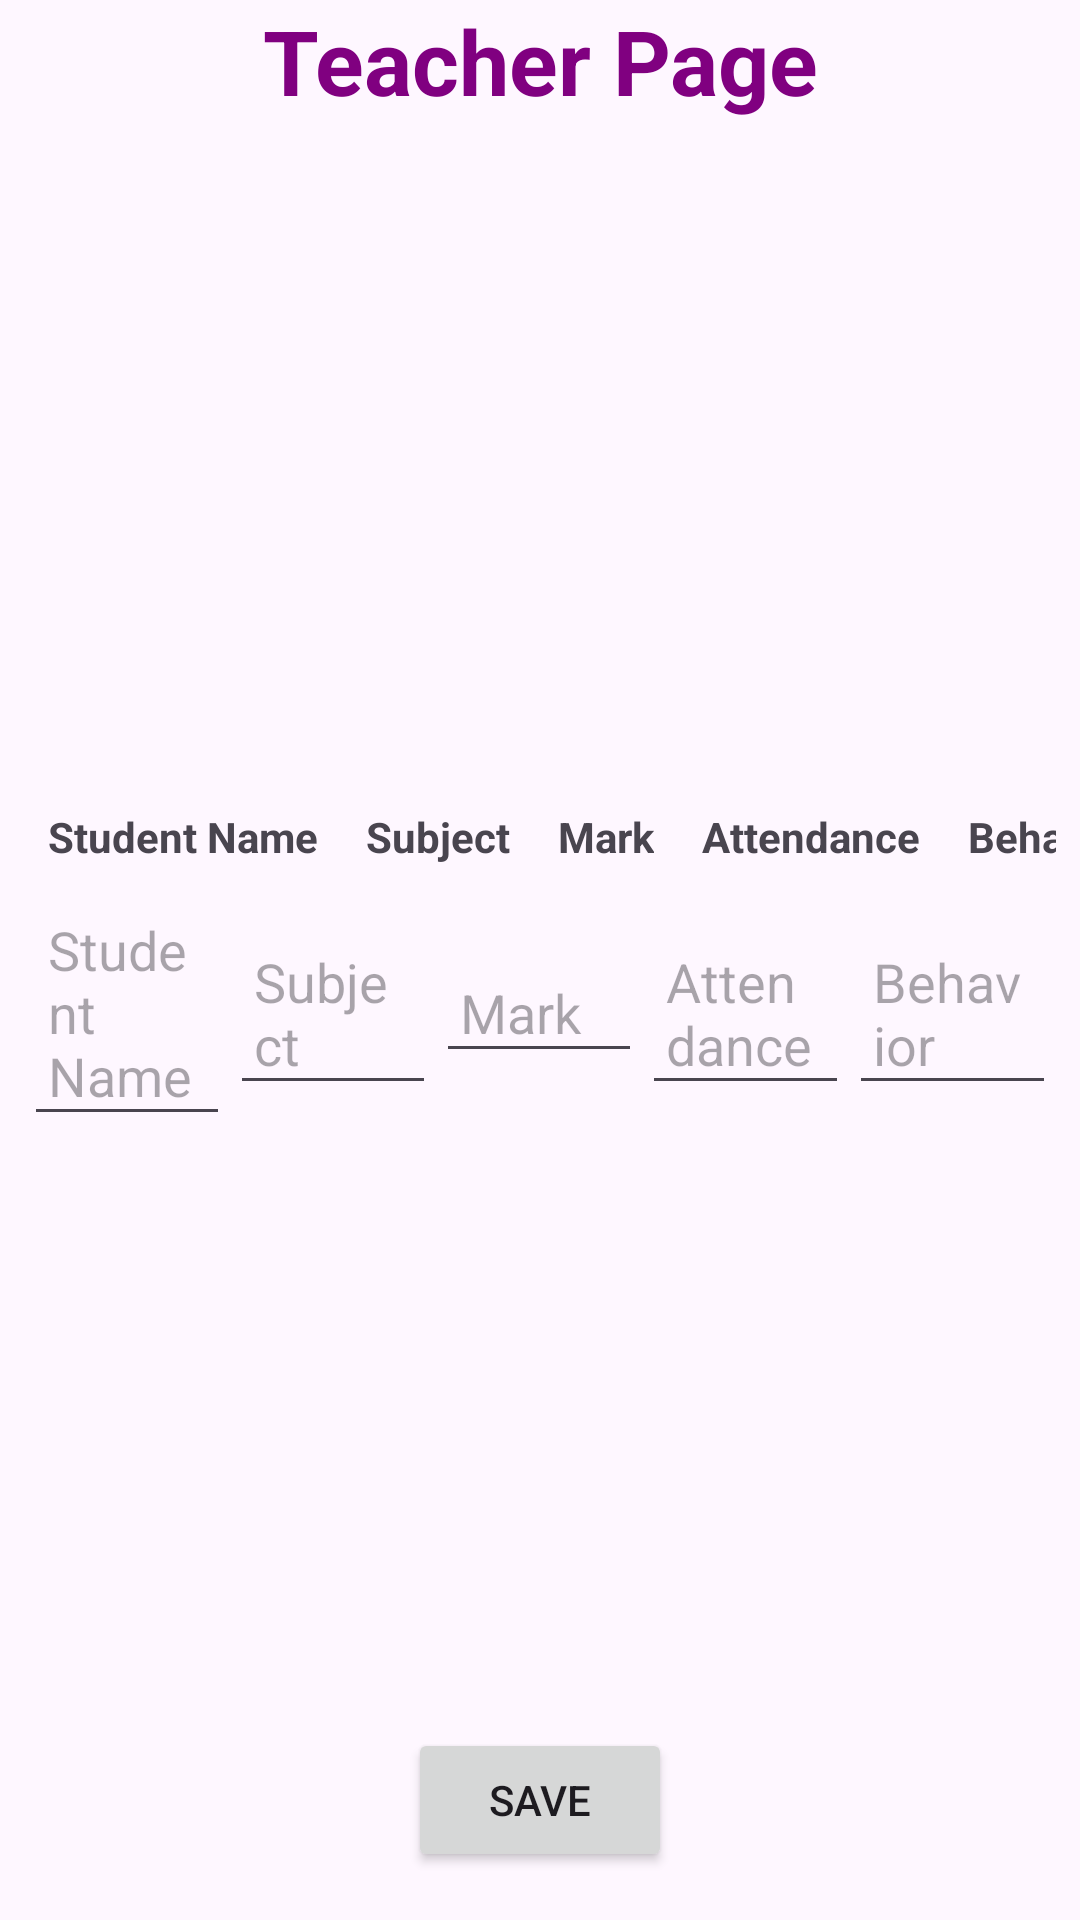

This screen was rendered from an Android layout file. Write that file and the resources it references.
<!-- AndroidManifest.xml: application theme Theme.Ass_1_1212386 -->
<!-- res/layout/activity_teacher.xml -->
<?xml version="1.0" encoding="utf-8"?>
<RelativeLayout xmlns:android="http://schemas.android.com/apk/res/android"
    xmlns:tools="http://schemas.android.com/tools"
    android:layout_width="match_parent"
    android:layout_height="match_parent"
    android:orientation="vertical"
    android:gravity="center"
    tools:context=".TeacherActivity">


    
    <TextView
        android:layout_width="wrap_content"
        android:layout_height="wrap_content"
        android:layout_centerHorizontal="true"
        android:text="Teacher Page"
        android:gravity="center"
        android:textColor="#800080"

        android:textSize="30sp"
        android:textStyle="bold"

        />

    

    <TableLayout
        android:id="@+id/tableLayout"
        android:layout_width="match_parent"
        android:layout_height="wrap_content"
        android:layout_centerVertical="true"
        android:layout_marginBottom="10dp"
        android:padding="8dp">


        
        <TableRow
            android:layout_width="match_parent"
            android:layout_height="wrap_content">

            <TextView
                android:layout_width="wrap_content"
                android:layout_height="wrap_content"
                android:padding="8dp"
                android:text="Student Name"
                android:textStyle="bold" />

            <TextView
                android:layout_width="wrap_content"
                android:layout_height="wrap_content"
                android:padding="8dp"
                android:text="Subject"
                android:textStyle="bold" />

            <TextView
                android:layout_width="wrap_content"
                android:layout_height="wrap_content"
                android:padding="8dp"
                android:text="Mark"
                android:textStyle="bold"
                android:inputType="numberDecimal"/>

            <TextView
                android:layout_width="wrap_content"
                android:layout_height="wrap_content"
                android:padding="8dp"
                android:text="Attendance"
                android:inputType="numberDecimal"
                android:textStyle="bold" />

            <TextView
                android:layout_width="wrap_content"
                android:layout_height="wrap_content"
                android:padding="8dp"
                android:text="Behavior"
                android:textStyle="bold" />

        </TableRow>

        
        <TableRow
            android:layout_width="match_parent"
            android:layout_height="wrap_content">

            <EditText
                android:id="@+id/editTextName"
                android:layout_width="0dp"
                android:layout_height="wrap_content"
                android:layout_weight="1"
                android:hint="Student Name"
                android:padding="8dp" />

            <EditText
                android:id="@+id/editTextSubject"
                android:layout_width="0dp"
                android:layout_height="wrap_content"
                android:layout_weight="1"
                android:hint="Subject"
                android:padding="8dp" />

            <EditText
                android:id="@+id/editTextMark"
                android:layout_width="0dp"
                android:layout_height="wrap_content"
                android:layout_weight="1"
                android:hint="Mark"
                android:padding="8dp" />

            <EditText
                android:id="@+id/editTextAttendance"
                android:layout_width="0dp"
                android:layout_height="wrap_content"
                android:layout_weight="1"
                android:hint="Attendance"
                android:padding="8dp" />

            <EditText
                android:id="@+id/editTextBehavior"
                android:layout_width="0dp"
                android:layout_height="wrap_content"
                android:layout_weight="1"
                android:hint="Behavior"
                android:padding="8dp" />

        </TableRow>

        

    </TableLayout>

    <Button
        android:id="@+id/btnSave"
        android:layout_width="wrap_content"
        android:layout_height="wrap_content"
        android:text="Save"
        android:layout_alignParentBottom="true"
        android:layout_centerHorizontal="true"
        android:layout_marginBottom="16dp"/>

</RelativeLayout>
<!-- resources referenced by this layout -->
<resources>
  <style name="Theme.Ass_1_1212386" parent="Base.Theme.Ass_1_1212386" />
  <style name="Base.Theme.Ass_1_1212386" parent="Theme.Material3.DayNight.NoActionBar">
          
          
      </style>
</resources>
